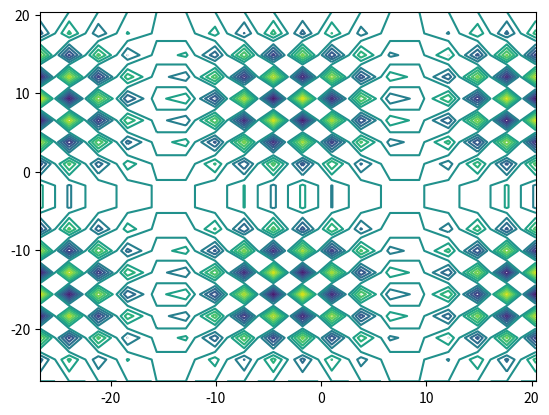
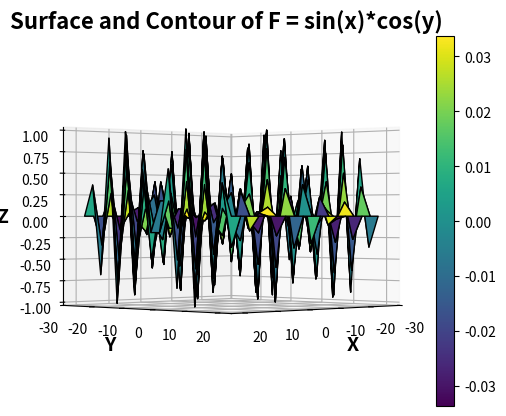

Here is the Python script that generated these plots, in order:


import numpy as np
import mpl_toolkits.mplot3d as Axes3d
from matplotlib import cm
import matplotlib.pyplot as plt
# Parametrization
f = lambda x, y: np.sin(x)*np.cos(y)
t = np.linspace(-8.5*np.pi, 6.5*np.pi, 18)
s = np.linspace(-8.5*np.pi, 6.5*np.pi, 18)
x, y = np.meshgrid(t, s)
z = f(x, y)
def plotter(E, A):
    plt.contour(x, y, z, 15)
    fig = plt.figure('Plot and Contour plot')
    ax = fig.add_subplot(111, projection='3d')
    h = ax.plot_surface(x, y, z, cmap = cm.viridis, edgecolor = 'k')
    fig.colorbar(h)
    ax.set_xlabel('X', fontweight = 'bold', fontsize = 14)
    ax.set_ylabel('Y', fontweight = 'bold', fontsize = 14)
    ax.set_zlabel('Z', fontweight = 'bold', fontsize = 14)
    ax.set_title('Surface and Contour of F = sin(x)*cos(y)', fontweight = 'bold', fontsize = 16)
    ax.view_init(elev=E, azim=A)
    plt.show()
plotter(0, 45)